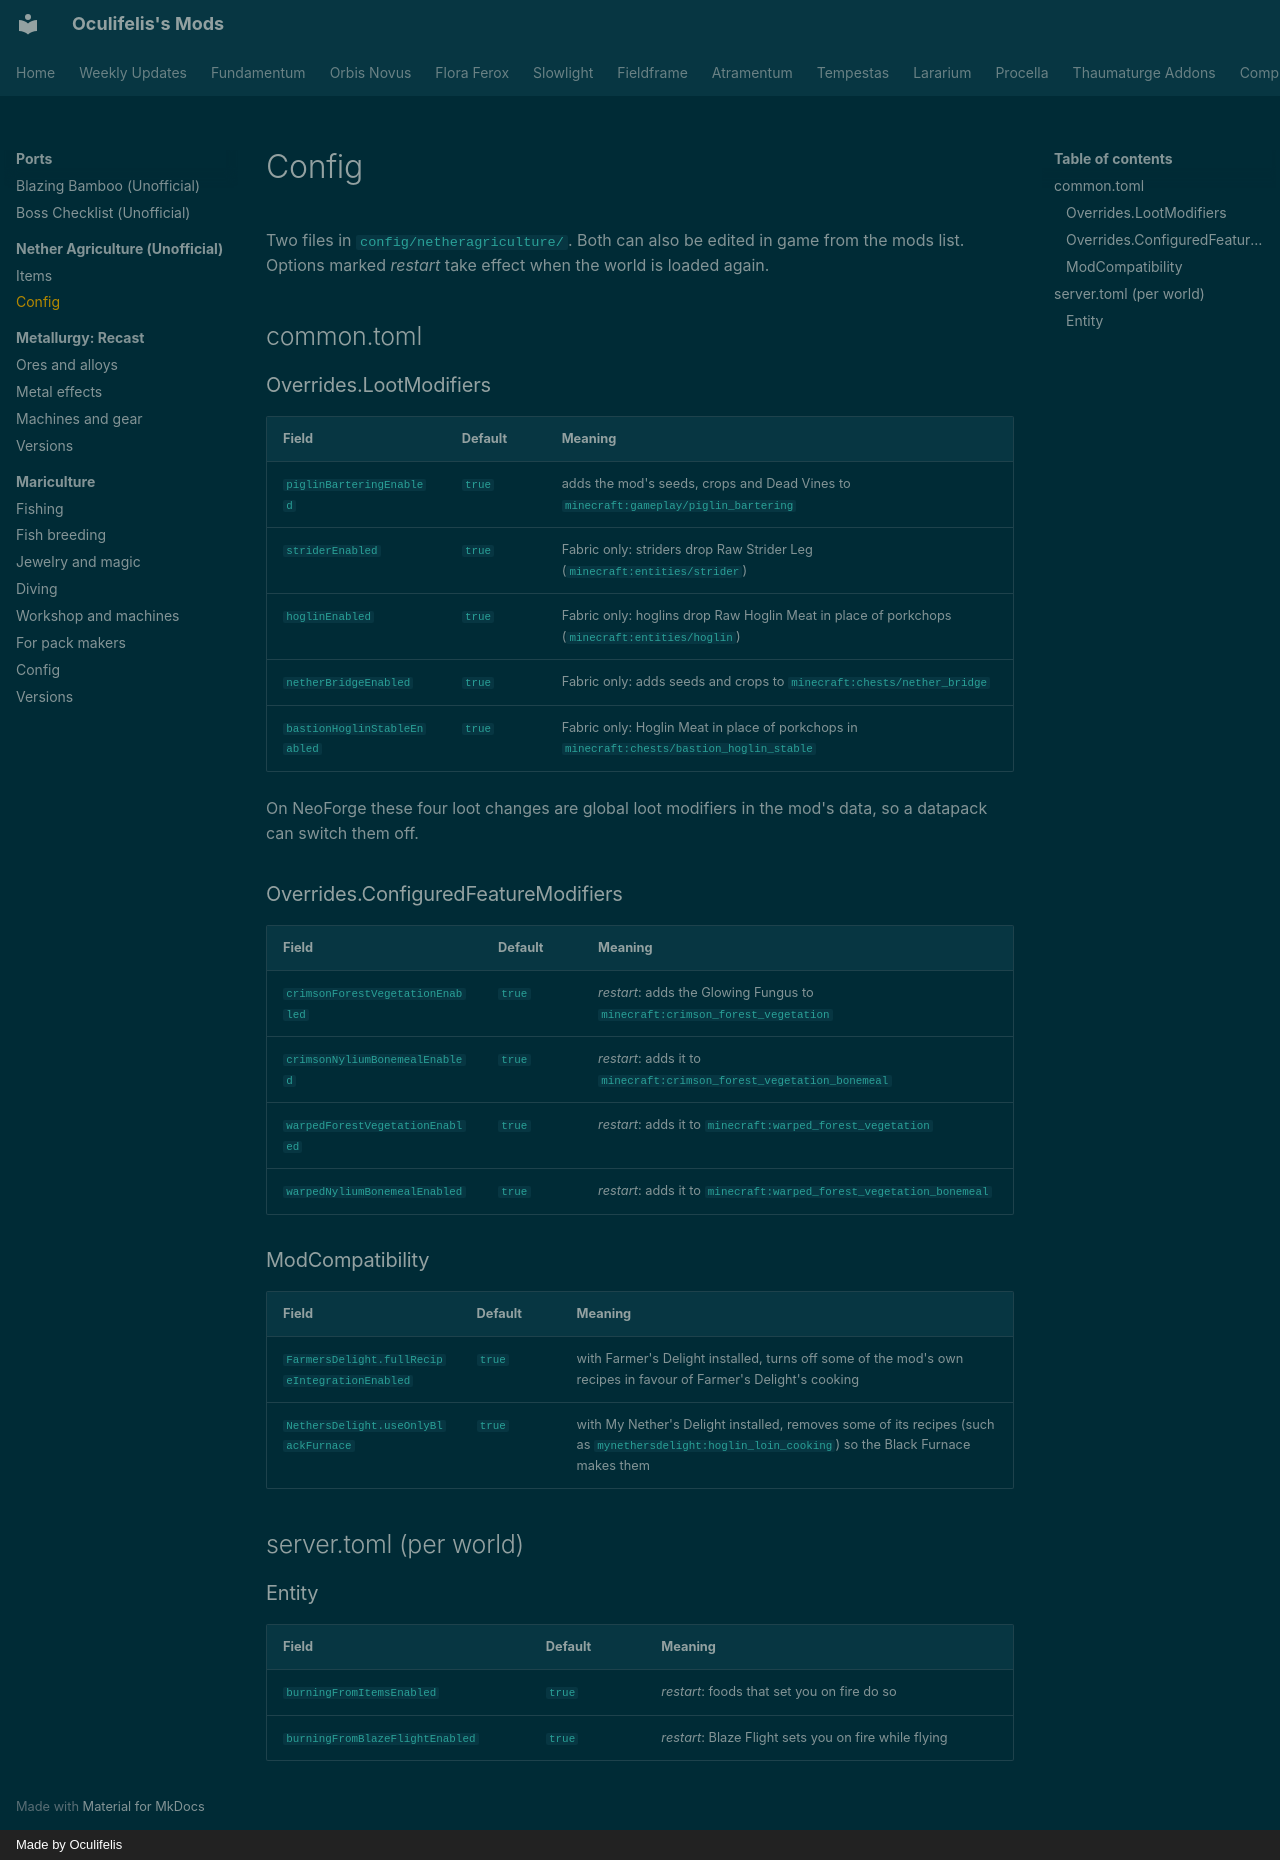

repository: Oculifelis/mod-wiki · page: netheragriculture/config/index.html · generator: mkdocs · copyright: Made by Oculifelis

# Config

Two files in `config/netheragriculture/`. Both can also be edited in game from the mods list. Options marked
*restart* take effect when the world is loaded again.

## common.toml

### Overrides.LootModifiers

| Field | Default | Meaning |
|---|---|---|
| `piglinBarteringEnabled` | `true` | adds the mod's seeds, crops and Dead Vines to `minecraft:gameplay/piglin_bartering` |
| `striderEnabled` | `true` | Fabric only: striders drop Raw Strider Leg (`minecraft:entities/strider`) |
| `hoglinEnabled` | `true` | Fabric only: hoglins drop Raw Hoglin Meat in place of porkchops (`minecraft:entities/hoglin`) |
| `netherBridgeEnabled` | `true` | Fabric only: adds seeds and crops to `minecraft:chests/nether_bridge` |
| `bastionHoglinStableEnabled` | `true` | Fabric only: Hoglin Meat in place of porkchops in `minecraft:chests/bastion_hoglin_stable` |

On NeoForge these four loot changes are global loot modifiers in the mod's data, so a datapack can switch them off.

### Overrides.ConfiguredFeatureModifiers

| Field | Default | Meaning |
|---|---|---|
| `crimsonForestVegetationEnabled` | `true` | *restart*: adds the Glowing Fungus to `minecraft:crimson_forest_vegetation` |
| `crimsonNyliumBonemealEnabled` | `true` | *restart*: adds it to `minecraft:crimson_forest_vegetation_bonemeal` |
| `warpedForestVegetationEnabled` | `true` | *restart*: adds it to `minecraft:warped_forest_vegetation` |
| `warpedNyliumBonemealEnabled` | `true` | *restart*: adds it to `minecraft:warped_forest_vegetation_bonemeal` |

### ModCompatibility

| Field | Default | Meaning |
|---|---|---|
| `FarmersDelight.fullRecipeIntegrationEnabled` | `true` | with Farmer's Delight installed, turns off some of the mod's own recipes in favour of Farmer's Delight's cooking |
| `NethersDelight.useOnlyBlackFurnace` | `true` | with My Nether's Delight installed, removes some of its recipes (such as `mynethersdelight:hoglin_loin_cooking`) so the Black Furnace makes them |

## server.toml (per world)

### Entity

| Field | Default | Meaning |
|---|---|---|
| `burningFromItemsEnabled` | `true` | *restart*: foods that set you on fire do so |
| `burningFromBlazeFlightEnabled` | `true` | *restart*: Blaze Flight sets you on fire while flying |
